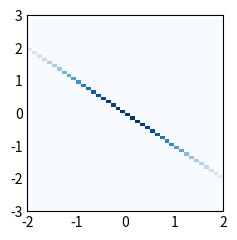

Write the Python code that produced this figure.
import matplotlib.pyplot as plt
import numpy as np


print("Hello World")

for i in range(5):
    print(i)


plt.style.use('_mpl-gallery-nogrid')

# make data: correlated + noise
np.random.seed(1)
x = np.random.randn(50000)
y = 1.2 * x + np.random.randn(50000) / 3

z = np.ones(50000) * -x

# plot:
fig, ax = plt.subplots()

ax.hist2d(x, z, bins=(np.arange(-3, 3, 0.1), np.arange(-3, 3, 0.1)))

ax.set(xlim=(-2, 2), ylim=(-3, 3))

plt.show()
